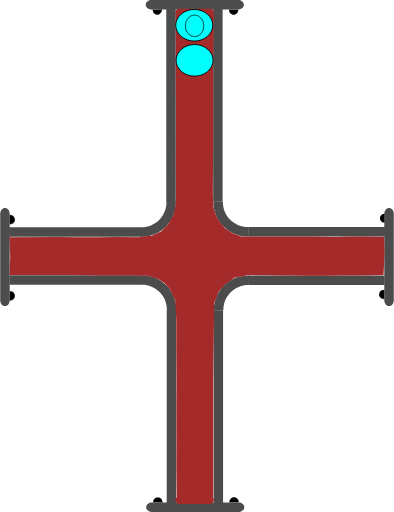
t = 0.00 s
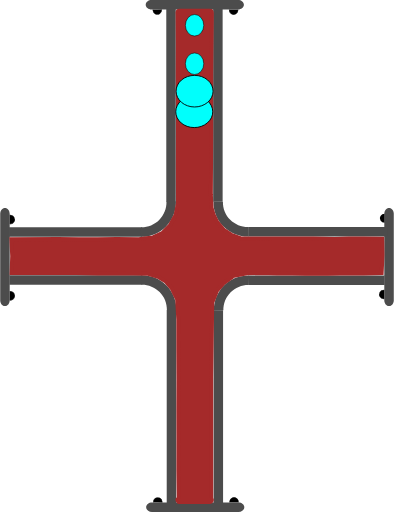
t = 0.75 s
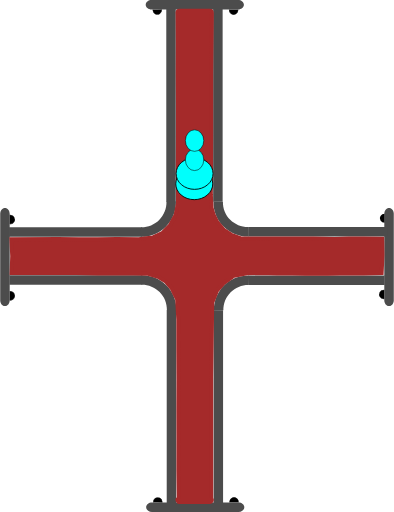
t = 1.38 s
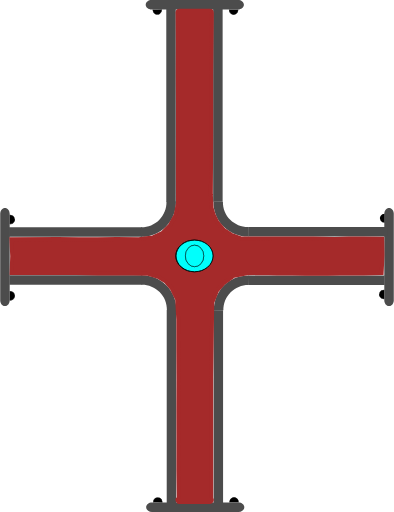
t = 2.00 s
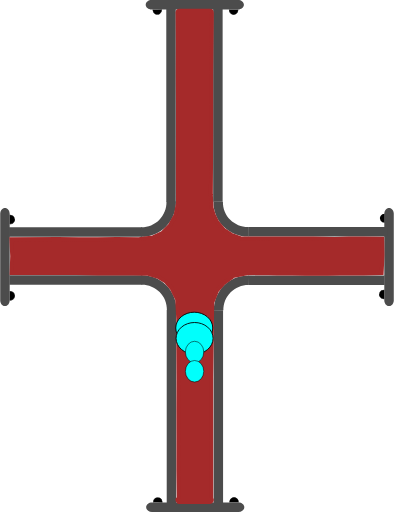
t = 2.63 s
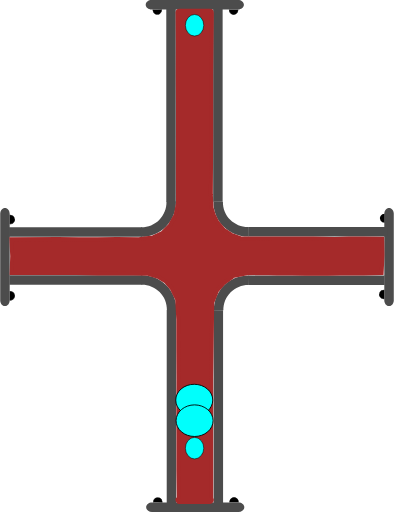
t = 3.25 s

The animated SVG that drew these frames (rendered in a browser with its animation timeline set to each time). Animation: 4 SMIL elements (animate=4); one cycle of 4.00 s, repeats indefinitely.

<?xml version="1.0" encoding="UTF-8" standalone="no"?>
<svg
   width="62.278221"
   height="81.021172"
   xml:lang="fr"
   viewBox="0 0 62.278221 81.021172"
   preserveAspectRatio="xMidYMid"
   version="1.1"
   id="svg1"
   sodipodi:docname="2d_tuyau_croix_anime_02_source.svg"
   inkscape:version="1.3 (0e150ed6c4, 2023-07-21)"
   xmlns:inkscape="http://www.inkscape.org/namespaces/inkscape"
   xmlns:sodipodi="http://sodipodi.sourceforge.net/DTD/sodipodi-0.dtd"
   xmlns="http://www.w3.org/2000/svg"
   xmlns:svg="http://www.w3.org/2000/svg"
   xmlns:rdf="http://www.w3.org/1999/02/22-rdf-syntax-ns#"
   xmlns:cc="http://creativecommons.org/ns#"
   xmlns:dc="http://purl.org/dc/elements/1.1/">
  <title
     id="title1">2d_tuyau_croix_81x62_repos</title>
  <defs
     id="defs1" />
  <sodipodi:namedview
     id="namedview1"
     pagecolor="#ffffff"
     bordercolor="#666666"
     borderopacity="1.0"
     inkscape:showpageshadow="2"
     inkscape:pageopacity="0.0"
     inkscape:pagecheckerboard="true"
     inkscape:deskcolor="#d1d1d1"
     inkscape:zoom="11.294368"
     inkscape:cx="20.718291"
     inkscape:cy="0.22134926"
     inkscape:window-width="1920"
     inkscape:window-height="1043"
     inkscape:window-x="0"
     inkscape:window-y="0"
     inkscape:window-maximized="1"
     inkscape:current-layer="svg1" />
  <!-- Intérieur du Tuyau en C8C8C8 -->
  <!-- Extérieur du Tuyau en NOIR -->
  <!-- Extérieur du Tuyau en NOIR -->
  <!-- Bulle 02 à l'Intérieur du Tuyau en VERT -->
  <!-- Petite Bulle 03 à l'Intérieur du Tuyau en ROUGE -->
  <!-- Petite Bulle 04 à l'Intérieur du Tuyau en JAUNE -->
  <!-- Bride du Tuyau et ses Boulons en GRIS -->
  <g
     id="path3"
     transform="rotate(90,-16.4,16.5)"
     style="display:inline">
    <path
       style="color:#000000;display:inline;fill:#000000;-inkscape-stroke:none;paint-order:stroke fill markers"
       d="m 2.3430357,-60.749104 a 0.71439695,0.77823663 0 0 1 -0.3581902,0.674596 0.71439695,0.77823663 0 0 1 -0.7153859,-0.0019 0.71439695,0.77823663 0 0 1 -0.35520956,-0.676463 l 0.71438866,0.0037 z"
       id="path13" />
  </g>
  <g
     id="path3-2"
     transform="rotate(90,-16.45,16.45)"
     style="display:inline">
    <path
       style="color:#000000;display:inline;fill:#000000;-inkscape-stroke:none;paint-order:stroke fill markers"
       d="m 12.958984,-60.785156 v 0.02734 c -0.0013,0.287088 0.137968,0.55203 0.367188,0.697265 0.229215,0.145244 0.514269,0.145984 0.744141,0.002 0.229867,-0.144039 0.371093,-0.40822 0.371093,-0.695312 v -0.02734 h -0.02734 -0.714844 z m 0.06641,0.05273 0.673828,0.0039 H 14.375 c -0.0099,0.257608 -0.127044,0.498504 -0.332031,0.626954 -0.213325,0.133662 -0.474767,0.132846 -0.6875,-0.002 -0.204437,-0.129532 -0.321353,-0.371234 -0.330078,-0.628906 z"
       id="path14" />
    <path
       style="color:#000000;display:inline;fill:#000000;-inkscape-stroke:none;paint-order:stroke fill markers"
       d="m 14.414348,-60.75457 a 0.71439695,0.77823663 0 0 1 -0.35819,0.674595 0.71439695,0.77823663 0 0 1 -0.715386,-0.0019 0.71439695,0.77823663 0 0 1 -0.35521,-0.676463 l 0.714389,0.0037 z"
       id="path15" />
  </g>
  <path
     id="use3"
     style="display:inline;fill:#4c4c4c;stroke-width:0.220896;stroke-linejoin:round;paint-order:stroke fill markers"
     d="m 22.467777,43.544161 v 1.499961 H 1.4692211 v -1.499961 z" />
  <path
     id="use4"
     style="display:inline;fill:#4c4c4c;stroke-width:0.172615;stroke-linejoin:round;paint-order:stroke fill markers"
     d="m 61.528219,48.438 c -0.415499,0 -0.749999,-0.413004 -0.749999,-0.926019 v -13.68596 c 0,-0.513015 0.3345,-0.926019 0.749999,-0.926019 0.415501,0 0.750001,0.413004 0.750001,0.926019 v 13.68596 c 0,0.513015 -0.3345,0.926019 -0.750001,0.926019 z" />
  <path
     id="rect1-5-2-6"
     style="display:inline;fill:#4c4c4c;stroke-width:0.266497;stroke-linejoin:round;paint-order:stroke fill markers"
     d="M 27.847609,79.61064 H 26.347648 V 49.047156 h 1.499961 z" />
  <path
     id="use2-3"
     style="display:inline;fill:#4c4c4c;stroke-width:0.266367;stroke-linejoin:round;paint-order:stroke fill markers"
     d="M 35.264961,79.61064 H 33.765 V 49.077031 h 1.499961 z" />
  <path
     style="color:#000000;display:inline;fill:#4c4c4c;-inkscape-stroke:none;paint-order:stroke fill markers"
     d="m 27.876953,49.116797 c 0.03357,-1.485353 -0.542652,-2.92001 -1.59375,-3.970703 -1.051098,-1.050694 -2.486361,-1.628228 -3.972656,-1.595703 l 0.0332,1.5 c 1.078089,-0.02359 2.116882,0.394519 2.878906,1.15625 0.762024,0.761731 1.17862,1.800659 1.154297,2.876953 z"
     id="path10" />
  <path
     id="use3-7"
     style="display:inline;fill:#4c4c4c;stroke-width:0.223568;stroke-linejoin:round;paint-order:stroke fill markers"
     d="m 39.313976,43.584818 v 1.499961 h 21.509645 v -1.499961 z" />
  <path
     style="color:#000000;display:inline;fill:#4c4c4c;-inkscape-stroke:none;paint-order:stroke fill markers"
     d="m 33.810547,49.146094 c -0.03357,-1.485353 0.542652,-2.92001 1.59375,-3.970703 1.051098,-1.050694 2.486361,-1.626275 3.972656,-1.59375 l -0.0332,1.5 c -1.078089,-0.02359 -2.116882,0.392566 -2.878906,1.154297 -0.762025,0.76173 -1.17862,1.800659 -1.154297,2.876953 z"
     id="path10-6" />
  <g
     id="path3-1"
     transform="rotate(-90,16.45,16.45)"
     style="display:inline">
    <path
       style="color:#000000;fill:#000000;-inkscape-stroke:none;paint-order:stroke fill markers"
       d="m -14.650391,1.4980469 v 0.027344 c -0.0013,0.2870886 0.137968,0.5539835 0.367188,0.6992188 0.22922,0.1452342 0.514274,0.1459931 0.74414,0.00195 0.229868,-0.1440391 0.371094,-0.4101737 0.371094,-0.6972656 v -0.027344 h -0.02734 -0.714843 z m 0.06641,0.052734 0.673828,0.00391 h 0.675781 c -0.0099,0.2576078 -0.127043,0.4985039 -0.332031,0.6269531 -0.21332,0.1336711 -0.474763,0.1328375 -0.6875,-0.00195 -0.204437,-0.1295327 -0.321353,-0.371235 -0.330078,-0.6289063 z"
       id="path20" />
    <path
       style="color:#000000;fill:#000000;-inkscape-stroke:none;paint-order:stroke fill markers"
       d="m -13.194967,1.5291173 a 0.71439695,0.77823663 0 0 1 -0.35819,0.6745953 0.71439695,0.77823663 0 0 1 -0.715386,-0.00187 0.71439695,0.77823663 0 0 1 -0.355209,-0.676463 l 0.714388,0.00374 z"
       id="path21" />
  </g>
  <g
     id="path3-2-9"
     transform="rotate(-90,16.45,16.45)"
     style="display:inline">
    <path
       style="color:#000000;fill:#000000;-inkscape-stroke:none;paint-order:stroke fill markers"
       d="m -2.578125,1.4941406 v 0.025391 c -0.00127,0.2870887 0.1379676,0.5539836 0.3671875,0.6992188 0.2292199,0.1452352 0.5123202,0.1459921 0.7421875,0.00195 0.2298673,-0.144039 0.3710938,-0.4101737 0.3710938,-0.6972656 v -0.025391 h -0.025391 -0.7148437 z m 0.066406,0.052734 0.6738282,0.00391 h 0.6738281 C -1.1744957,1.8076542 -1.2916047,2.047648 -1.4960939,2.1757847 -1.709414,2.3094548 -1.970857,2.308623 -2.183594,2.1738347 -2.3875219,2.044618 -2.5024167,1.8037939 -2.511719,1.5468746 Z"
       id="path22" />
    <path
       style="color:#000000;fill:#000000;-inkscape-stroke:none;paint-order:stroke fill markers"
       d="M -1.1236539,1.5236509 A 0.71439695,0.77823663 0 0 1 -1.4818441,2.1982462 0.71439695,0.77823663 0 0 1 -2.19723,2.1963732 0.71439695,0.77823663 0 0 1 -2.5524395,1.5199102 l 0.7143887,0.00374 z"
       id="path23" />
  </g>
  <path
     id="use4-4"
     style="display:inline;fill:#4c4c4c;stroke-width:0.172615;stroke-linejoin:round;paint-order:stroke fill markers"
     d="M 0.74999995,32.9 C 1.1655,32.9 1.5000001,33.313005 1.5000001,33.826019 v 13.68596 c 0,0.513015 -0.3345001,0.926019 -0.75000015,0.926019 C 0.33450001,48.437998 0,48.024994 0,47.511979 V 33.826019 C 0,33.313005 0.33450001,32.9 0.74999995,32.9 Z" />
  <g
     id="path3-10"
     transform="rotate(180,-1.612016e-8,16.45)"
     style="display:inline">
    <path
       style="color:#000000;fill:#000000;-inkscape-stroke:none;paint-order:stroke fill markers"
       d="m -37.742187,-46.623047 v 0.02734 c -0.0013,0.287088 0.137967,0.553983 0.367187,0.699219 0.229215,0.145243 0.514269,0.145983 0.744141,0.002 0.229867,-0.144039 0.36914,-0.410174 0.36914,-0.697266 v -0.02734 h -0.02539 -0.714844 z m 0.06641,0.05273 0.673828,0.0039 h 0.673828 c -0.0099,0.257607 -0.127044,0.498504 -0.332031,0.626953 -0.213325,0.133662 -0.472814,0.132846 -0.685547,-0.002 -0.204437,-0.129533 -0.321353,-0.371235 -0.330078,-0.628906 z"
       id="path28" />
    <path
       style="color:#000000;fill:#000000;-inkscape-stroke:none;paint-order:stroke fill markers"
       d="m -36.287152,-46.592056 a 0.71439695,0.77823663 0 0 1 -0.35819,0.674595 0.71439695,0.77823663 0 0 1 -0.715386,-0.0019 0.71439695,0.77823663 0 0 1 -0.355209,-0.676463 l 0.714388,0.0037 z"
       id="path29" />
  </g>
  <g
     id="path3-2-6"
     transform="rotate(180,-1.612016e-8,16.45)"
     style="display:inline">
    <path
       style="color:#000000;display:inline;fill:#000000;-inkscape-stroke:none;paint-order:stroke fill markers"
       d="m -25.669922,-46.626953 -0.002,0.02539 c -0.0013,0.287088 0.139921,0.553983 0.369141,0.699218 0.229215,0.145244 0.512315,0.145984 0.742187,0.002 0.229868,-0.144039 0.371094,-0.410173 0.371094,-0.697265 V -46.623 h -0.02734 -0.71289 z m 0.06445,0.05273 0.675782,0.0039 h 0.673828 c -0.01043,0.256869 -0.127542,0.496863 -0.332032,0.625 -0.213324,0.133662 -0.474767,0.132846 -0.6875,-0.002 -0.203939,-0.129217 -0.320788,-0.370017 -0.330078,-0.626953 z"
       id="path30" />
    <path
       style="color:#000000;display:inline;fill:#000000;-inkscape-stroke:none;paint-order:stroke fill markers"
       d="m -24.215844,-46.597523 a 0.71439695,0.77823663 0 0 1 -0.35819,0.674596 0.71439695,0.77823663 0 0 1 -0.715386,-0.0019 0.71439695,0.77823663 0 0 1 -0.355209,-0.676463 l 0.714388,0.0037 z"
       id="path31" />
  </g>
  <path
     id="use4-3"
     style="display:inline;fill:#4c4c4c;stroke-width:0.172615;stroke-linejoin:round;paint-order:stroke fill markers"
     d="m 23.09219,80.271171 c 0,-0.415501 0.413004,-0.75 0.926019,-0.75 h 13.68596 c 0.513014,0 0.926019,0.334499 0.926019,0.75 0,0.4155 -0.413005,0.749999 -0.926019,0.749999 h -13.68596 c -0.513015,0 -0.926019,-0.334499 -0.926019,-0.749999 z" />
  <path
     id="use3-2"
     style="display:inline;fill:#4c4c4c;stroke-width:0.220896;stroke-linejoin:round;paint-order:stroke fill markers"
     d="M 22.398556,37.477009 V 35.977048 H 1.4 v 1.499961 z" />
  <path
     id="rect1-5-2-6-7"
     style="display:inline;fill:#4c4c4c;stroke-width:0.266497;stroke-linejoin:round;paint-order:stroke fill markers"
     d="m 27.778388,1.41053 h -1.499961 v 30.563484 h 1.499961 z" />
  <path
     id="use2-3-0"
     style="display:inline;fill:#4c4c4c;stroke-width:0.266367;stroke-linejoin:round;paint-order:stroke fill markers"
     d="M 35.19574,1.41053 H 33.695779 V 31.944139 H 35.19574 Z" />
  <path
     style="color:#000000;display:inline;fill:#4c4c4c;-inkscape-stroke:none;paint-order:stroke fill markers"
     d="m 27.807732,31.904373 c 0.03357,1.485353 -0.542652,2.92001 -1.59375,3.970703 -1.051098,1.050694 -2.486361,1.628228 -3.972656,1.595703 l 0.0332,-1.5 c 1.078089,0.02359 2.116882,-0.394519 2.878906,-1.15625 0.762024,-0.761731 1.17862,-1.800659 1.154297,-2.876953 z"
     id="path10-9" />
  <path
     id="use3-7-3"
     style="display:inline;fill:#4c4c4c;stroke-width:0.226475;stroke-linejoin:round;paint-order:stroke fill markers"
     d="m 39.244755,37.436352 v -1.499961 h 22.072571 v 1.499961 z" />
  <path
     style="color:#000000;display:inline;fill:#4c4c4c;-inkscape-stroke:none;paint-order:stroke fill markers"
     d="m 33.741326,31.875076 c -0.03357,1.485353 0.542652,2.92001 1.59375,3.970703 1.051098,1.050694 2.486361,1.626275 3.972656,1.59375 l -0.0332,-1.5 c -1.078089,0.02359 -2.116882,-0.392566 -2.878906,-1.154297 -0.762025,-0.76173 -1.17862,-1.800659 -1.154297,-2.876953 z"
     id="path10-6-6" />
  <g
     id="path3-10-6"
     transform="matrix(-1,0,0,1,-0.0692211,48.121171)"
     style="display:inline">
    <path
       style="color:#000000;fill:#000000;-inkscape-stroke:none;paint-order:stroke fill markers"
       d="m -37.742187,-46.623047 v 0.02734 c -0.0013,0.287088 0.137967,0.553983 0.367187,0.699219 0.229215,0.145243 0.514269,0.145983 0.744141,0.002 0.229867,-0.144039 0.36914,-0.410174 0.36914,-0.697266 v -0.02734 h -0.02539 -0.714844 z m 0.06641,0.05273 0.673828,0.0039 h 0.673828 c -0.0099,0.257607 -0.127044,0.498504 -0.332031,0.626953 -0.213325,0.133662 -0.472814,0.132846 -0.685547,-0.002 -0.204437,-0.129533 -0.321353,-0.371235 -0.330078,-0.628906 z"
       id="path28-1" />
    <path
       style="color:#000000;fill:#000000;-inkscape-stroke:none;paint-order:stroke fill markers"
       d="m -36.287152,-46.592056 a 0.71439695,0.77823663 0 0 1 -0.35819,0.674595 0.71439695,0.77823663 0 0 1 -0.715386,-0.0019 0.71439695,0.77823663 0 0 1 -0.355209,-0.676463 l 0.714388,0.0037 z"
       id="path29-8" />
  </g>
  <g
     id="path3-2-6-7"
     transform="matrix(-1,0,0,1,-0.0692211,48.121171)"
     style="display:inline">
    <path
       style="color:#000000;display:inline;fill:#000000;-inkscape-stroke:none;paint-order:stroke fill markers"
       d="m -25.669922,-46.626953 -0.002,0.02539 c -0.0013,0.287088 0.139921,0.553983 0.369141,0.699218 0.229215,0.145244 0.512315,0.145984 0.742187,0.002 0.229868,-0.144039 0.371094,-0.410173 0.371094,-0.697265 V -46.623 h -0.02734 -0.71289 z m 0.06445,0.05273 0.675782,0.0039 h 0.673828 c -0.01043,0.256869 -0.127542,0.496863 -0.332032,0.625 -0.213324,0.133662 -0.474767,0.132846 -0.6875,-0.002 -0.203939,-0.129217 -0.320788,-0.370017 -0.330078,-0.626953 z"
       id="path30-9" />
    <path
       style="color:#000000;display:inline;fill:#000000;-inkscape-stroke:none;paint-order:stroke fill markers"
       d="m -24.215844,-46.597523 a 0.71439695,0.77823663 0 0 1 -0.35819,0.674596 0.71439695,0.77823663 0 0 1 -0.715386,-0.0019 0.71439695,0.77823663 0 0 1 -0.355209,-0.676463 l 0.714388,0.0037 z"
       id="path31-2" />
  </g>
  <path
     id="use4-3-0"
     style="display:inline;fill:#4c4c4c;stroke-width:0.172615;stroke-linejoin:round;paint-order:stroke fill markers"
     d="m 23.022969,0.749999 c 0,0.415501 0.413004,0.75 0.926019,0.75 h 13.68596 c 0.513014,0 0.926019,-0.334499 0.926019,-0.75 C 38.560967,0.334499 38.147962,0 37.634948,0 h -13.68596 c -0.513015,0 -0.926019,0.334499 -0.926019,0.749999 z" />
  <path
     id="rect1"
     style="display:inline;fill:#a52a2a;stroke:#a52a2a;stroke-width:1.23484;paint-order:stroke fill markers"
     d="m 28.353798,2.0118601 h 4.832054 c 0.0072,0 -0.01965,2.1343011 -0.02012,2.1773585 l -0.08089,7.3967744 v 9.620685 l -0.05521,9.593115 0.115066,2.128149 0.340481,1.188188 0.583077,1.181528 1.096899,1.3062 1.285523,0.838179 1.530607,0.55939 1.698111,0.03062 3.438469,0.01673 4.958186,0.0076 1.493511,-0.02462 1.905215,0.0488 1.446145,0.02478 2.23882,-0.05473 2.27703,0.0073 2.715912,0.02485 0.03785,2.234371 -0.120684,2.580964 -2.541909,0.06908 -1.735928,-0.01887 -2.044278,0.03873 -1.893025,0.04368 -1.811234,-0.04532 -1.654625,0.02526 -2.205725,-0.02162 -2.375198,-0.0071 -2.606518,-0.07981 -2.22808,0.05255 -2.20429,0.449046 -1.542742,1.10445 -1.194608,1.346307 -0.78492,1.998259 -0.03001,2.196164 -0.13192,9.640509 v 9.620685 9.620685 c 0,0.04306 0.108159,0.202008 0.101009,0.202008 h -4.832054 c -0.0072,0 0.196646,0.03364 0.196646,-0.0094 l -0.05698,-4.640252 0.0059,-4.825877 -0.01089,-4.763316 0.01653,-4.919662 -0.02635,-4.899276 0.0024,-4.570322 -0.186854,-3.239493 -0.922838,-1.842863 -0.988956,-1.114884 -1.16575,-0.728419 -1.693086,-0.541246 -4.787236,-0.103871 -3.36141,0.05361 -3.323109,-0.09523 -3.264634,0.01891 -6.6708426,-0.0036 0.0831,-2.383601 -0.1146645,-2.36182 7.0547359,-0.03406 3.2444152,0.04335 2.990999,0.0057 3.110786,-0.05294 3.464291,0.02416 2.20661,-0.25886 1.695718,-0.789798 1.257177,-1.26876 0.913852,-1.660806 0.411978,-1.974891 -0.02335,-5.739818 0.01567,-5.105086 -1.68e-4,-4.838983 -0.03491,-4.640259 0.0141,-4.9028825 -0.0371,-4.7539211 c -3.36e-4,-0.043059 -0.02298,-0.202457 -0.01582,-0.2024573 z"
     sodipodi:nodetypes="csscccccccccccccccccccccccccccccccccccccsssscccccccccccccccccccccccccccccccccsc" />
  <!-- Grosse Bulle 01 à l'Intérieur du Tuyau en BLEU -->
  <ellipse
     cx="4.0940127"
     cy="-30.704224"
     rx="2.5000694"
     ry="2.9286528"
     fill="#00fffc"
     stroke="#000000"
     id="ellipse1"
     style="stroke-width:0.142861"
     transform="rotate(90)">
    <animate
       attributeName="cx"
       begin="0s"
       from="4"
       to="77"
       dur="4s"
       repeatCount="indefinite" />
  </ellipse>
  <!-- Grosse Bulle 02 à l'Intérieur du Tuyau en VERT -->
  <ellipse
     cx="9.5441923"
     cy="-30.754642"
     rx="2.5000694"
     ry="2.9286528"
     fill="#00fffc"
     stroke="#000000"
     id="ellipse2"
     style="stroke-width:0.142861"
     transform="rotate(90)">
    <animate
       attributeName="cx"
       begin="0.25s"
       from="4"
       to="77"
       dur="3.5"
       repeatCount="indefinite" />
  </ellipse>
  <!-- Petite Bulle 03 à l'Intérieur du Tuyau en JAUNE -->
  <ellipse
     cx="4.0940127"
     cy="-30.754642"
     rx="1.7031308"
     ry="1.453892"
     transform="rotate(90)"
     fill="#00fffc"
     stroke="#000000"
     id="ellipse3"
     style="display:inline;stroke-width:0.0830797">
    <animate
       attributeName="cx"
       begin="0.5s"
       from="4"
       to="77"
       dur="3s"
       repeatCount="indefinite" />
  </ellipse>
  <!-- Petite Bulle 04 à l'Intérieur du Tuyau en ROUGE -->
  <ellipse
     cx="4.0940127"
     cy="-30.754642"
     rx="1.7031308"
     ry="1.453892"
     transform="rotate(90)"
     fill="#00fffc"
     stroke="#000000"
     id="ellipse4"
     style="display:inline;stroke-width:0.0830797">
    <animate
       attributeName="cx"
       begin="0.75s"
       from="4"
       to="77"
       dur="2.5s"
       repeatCount="indefinite" />
  </ellipse>
  <metadata
     id="metadata1">
    <rdf:RDF>
      <cc:Work
         rdf:about="">
        <dc:title>2d_tuyau_croix_81x62_repos</dc:title>
        <dc:date>30_09_2023</dc:date>
        <dc:creator>
          <cc:Agent>
            <dc:title>bruno lefevre</dc:title>
          </cc:Agent>
        </dc:creator>
        <dc:publisher>
          <cc:Agent>
            <dc:title>abls-habitat</dc:title>
          </cc:Agent>
        </dc:publisher>
      </cc:Work>
    </rdf:RDF>
  </metadata>
</svg>
